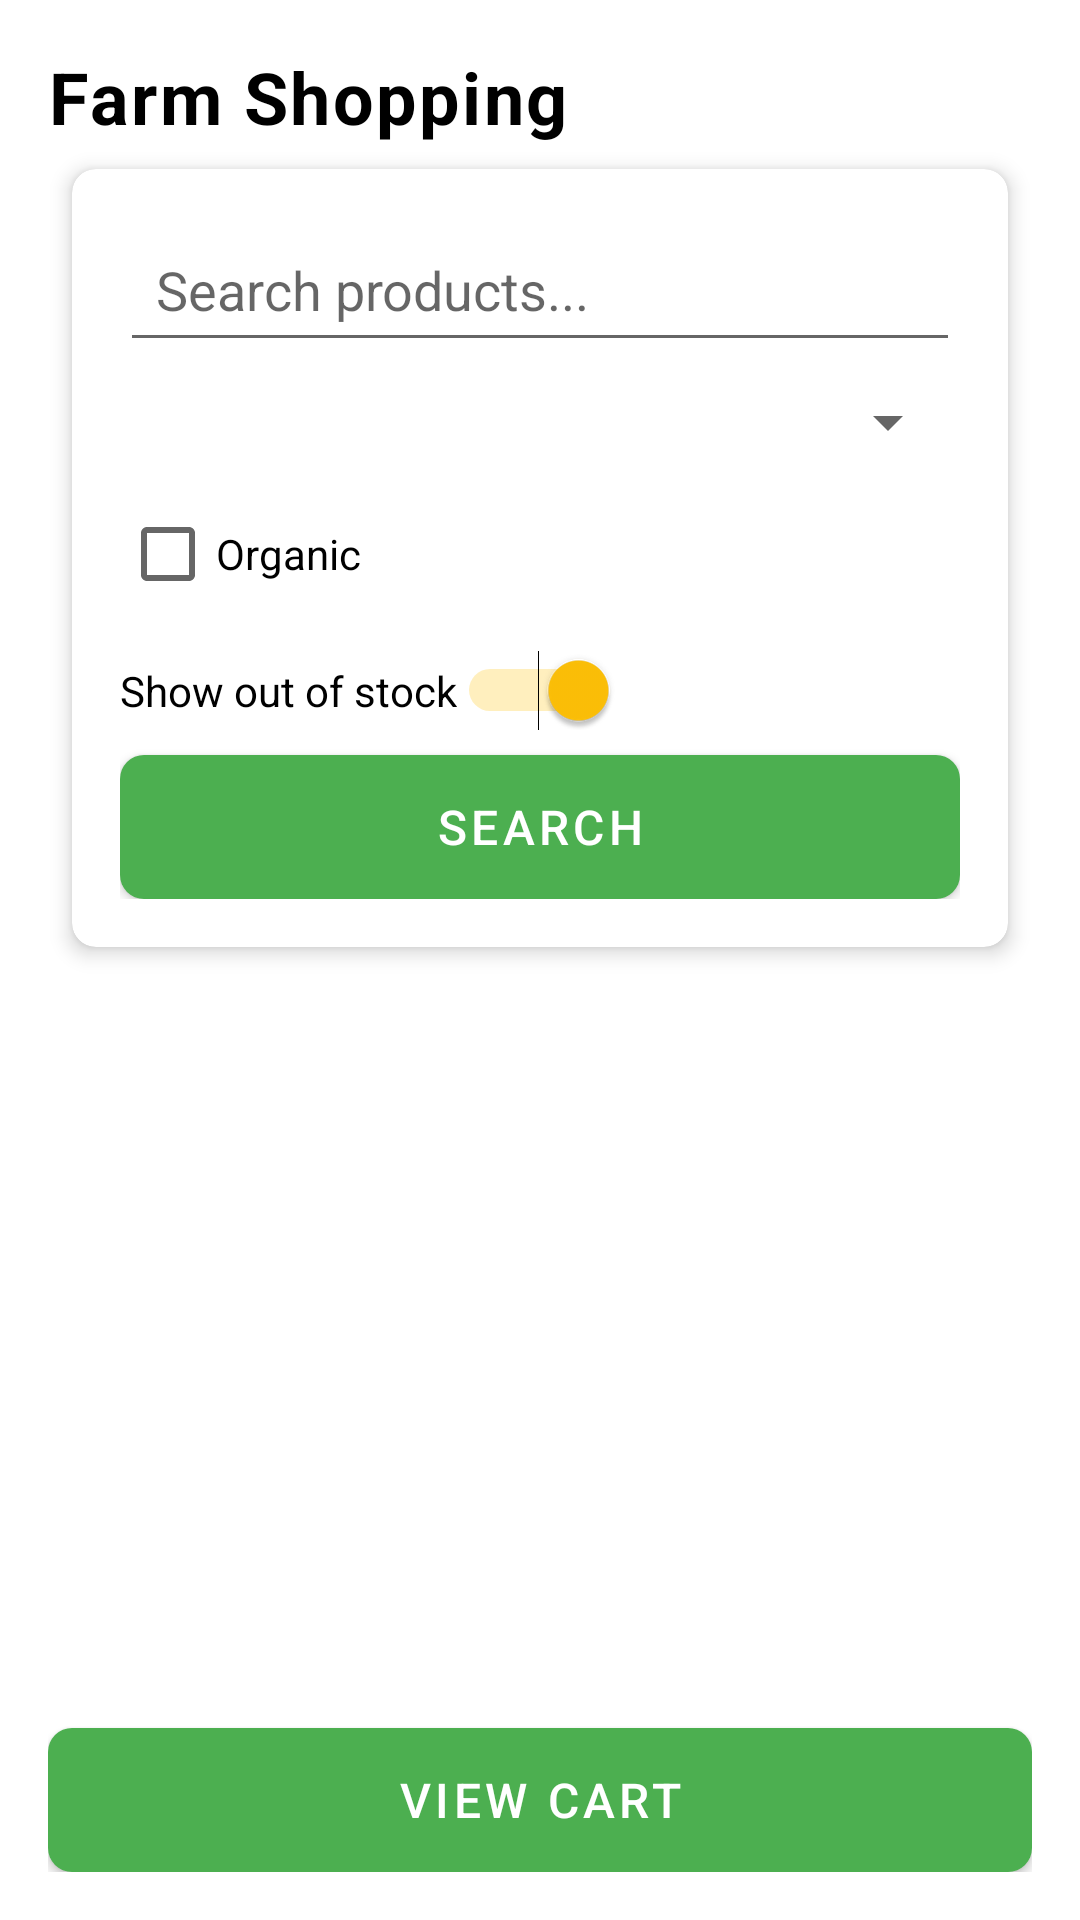

Produce the Android XML layout that renders to this screen, including the resource entries it uses.
<!-- AndroidManifest.xml: application theme Theme.FarmShopping -->
<!-- res/layout/activity_main.xml -->
<?xml version="1.0" encoding="utf-8"?>
<LinearLayout xmlns:android="http://schemas.android.com/apk/res/android"
    xmlns:app="http://schemas.android.com/apk/res-auto"
    android:layout_width="match_parent"
    android:layout_height="match_parent"
    android:orientation="vertical"
    android:padding="16dp">

    
    <TextView
        android:layout_width="wrap_content"
        android:layout_height="wrap_content"
        android:text="Farm Shopping"
        style="@style/TextAppearance.FarmShopping.Headline" />

    
    <androidx.cardview.widget.CardView
        android:layout_width="match_parent"
        android:layout_height="wrap_content"
        style="@style/Widget.FarmShopping.Card"
        android:layout_marginTop="5dp">

        <LinearLayout
            android:layout_width="match_parent"
            android:layout_height="wrap_content"
            android:orientation="vertical"
            android:padding="16dp">

            <EditText
                android:id="@+id/searchEditText"
                android:layout_width="match_parent"
                android:layout_height="wrap_content"
                android:hint="Search products..."
                android:inputType="text"
                android:padding="12dp" />

            <Spinner
                android:id="@+id/categorySpinner"
                android:layout_width="match_parent"
                android:layout_height="wrap_content"
                android:layout_marginTop="8dp" />

            <CheckBox
                android:id="@+id/checkOrganic"
                android:layout_width="wrap_content"
                android:layout_height="wrap_content"
                android:text="Organic"
                android:layout_marginTop="8dp" />

            <Switch
                android:id="@+id/switchOutOfStock"
                android:layout_width="wrap_content"
                android:layout_height="wrap_content"
                android:checked="true"
                android:text="Show out of stock"
                android:layout_marginTop="8dp" />

            <Button
                android:id="@+id/searchButton"
                android:layout_width="match_parent"
                android:layout_height="wrap_content"
                android:text="Search"
                style="@style/Widget.FarmShopping.Button"
                android:layout_marginTop="8dp" />
        </LinearLayout>
    </androidx.cardview.widget.CardView>

    
    <androidx.recyclerview.widget.RecyclerView
        android:id="@+id/productsRecyclerView"
        android:layout_width="match_parent"
        android:layout_height="0dp"
        android:layout_weight="1"
        android:layout_marginTop="16dp" />

    
    <Button
        android:id="@+id/cartButton"
        android:layout_width="match_parent"
        android:layout_height="wrap_content"
        android:text="View Cart"
        style="@style/Widget.FarmShopping.Button"
        android:layout_marginTop="8dp" />

</LinearLayout>
<!-- resources referenced by this layout -->
<resources>
  <style name="TextAppearance.FarmShopping.Headline" parent="TextAppearance.FarmShopping">
          <item name="android:textSize">24sp</item>
          <item name="android:textStyle">bold</item>
      </style>
  <style name="Widget.FarmShopping.Button" parent="Widget.FarmShopping">
          <item name="android:textSize">16sp</item>
          <item name="android:padding">12dp</item>
          <item name="android:background">@drawable/button_background</item>
      </style>
  <style name="Widget.FarmShopping.Card" parent="Widget.MaterialComponents.CardView">
          <item name="android:layout_margin">8dp</item>
          <item name="cardCornerRadius">8dp</item>
          <item name="cardElevation">4dp</item>
      </style>
  <style name="Theme.FarmShopping" parent="Theme.MaterialComponents.DayNight.DarkActionBar">
          <item name="colorPrimary">@color/primary</item>
          <item name="colorPrimaryVariant">@color/primary_dark</item>
          <item name="colorOnPrimary">@color/white</item>
          <item name="colorSecondary">@color/secondary</item>
          <item name="colorSecondaryVariant">@color/secondary_dark</item>
          <item name="colorOnSecondary">@color/black</item>
      </style>
  <style name="TextAppearance.FarmShopping" parent="TextAppearance.MaterialComponents.Body1">
          <item name="android:textColor">@color/black</item>
      </style>
  <style name="Widget.FarmShopping" parent="Widget.MaterialComponents.Button">
          <item name="android:textColor">@color/white</item>
      </style>
  <!-- drawable button_background (drawable) -->
  <?xml version="1.0" encoding="utf-8"?>
  <selector xmlns:android="http://schemas.android.com/apk/res/android">
      <item android:state_pressed="true">
          <shape android:shape="rectangle">
              <corners android:radius="8dp" />
              <solid android:color="@color/primary_dark" />
          </shape>
      </item>
      <item>
          <shape android:shape="rectangle">
              <corners android:radius="8dp" />
              <solid android:color="@color/primary" />
          </shape>
      </item>
  </selector>
  <color name="primary">#4CAF50</color>
  <color name="primary_dark">#388E3C</color>
  <color name="white">#FFFFFF</color>
  <color name="secondary">#FFC107</color>
  <color name="secondary_dark">#FFA000</color>
  <color name="black">#000000</color>
</resources>
